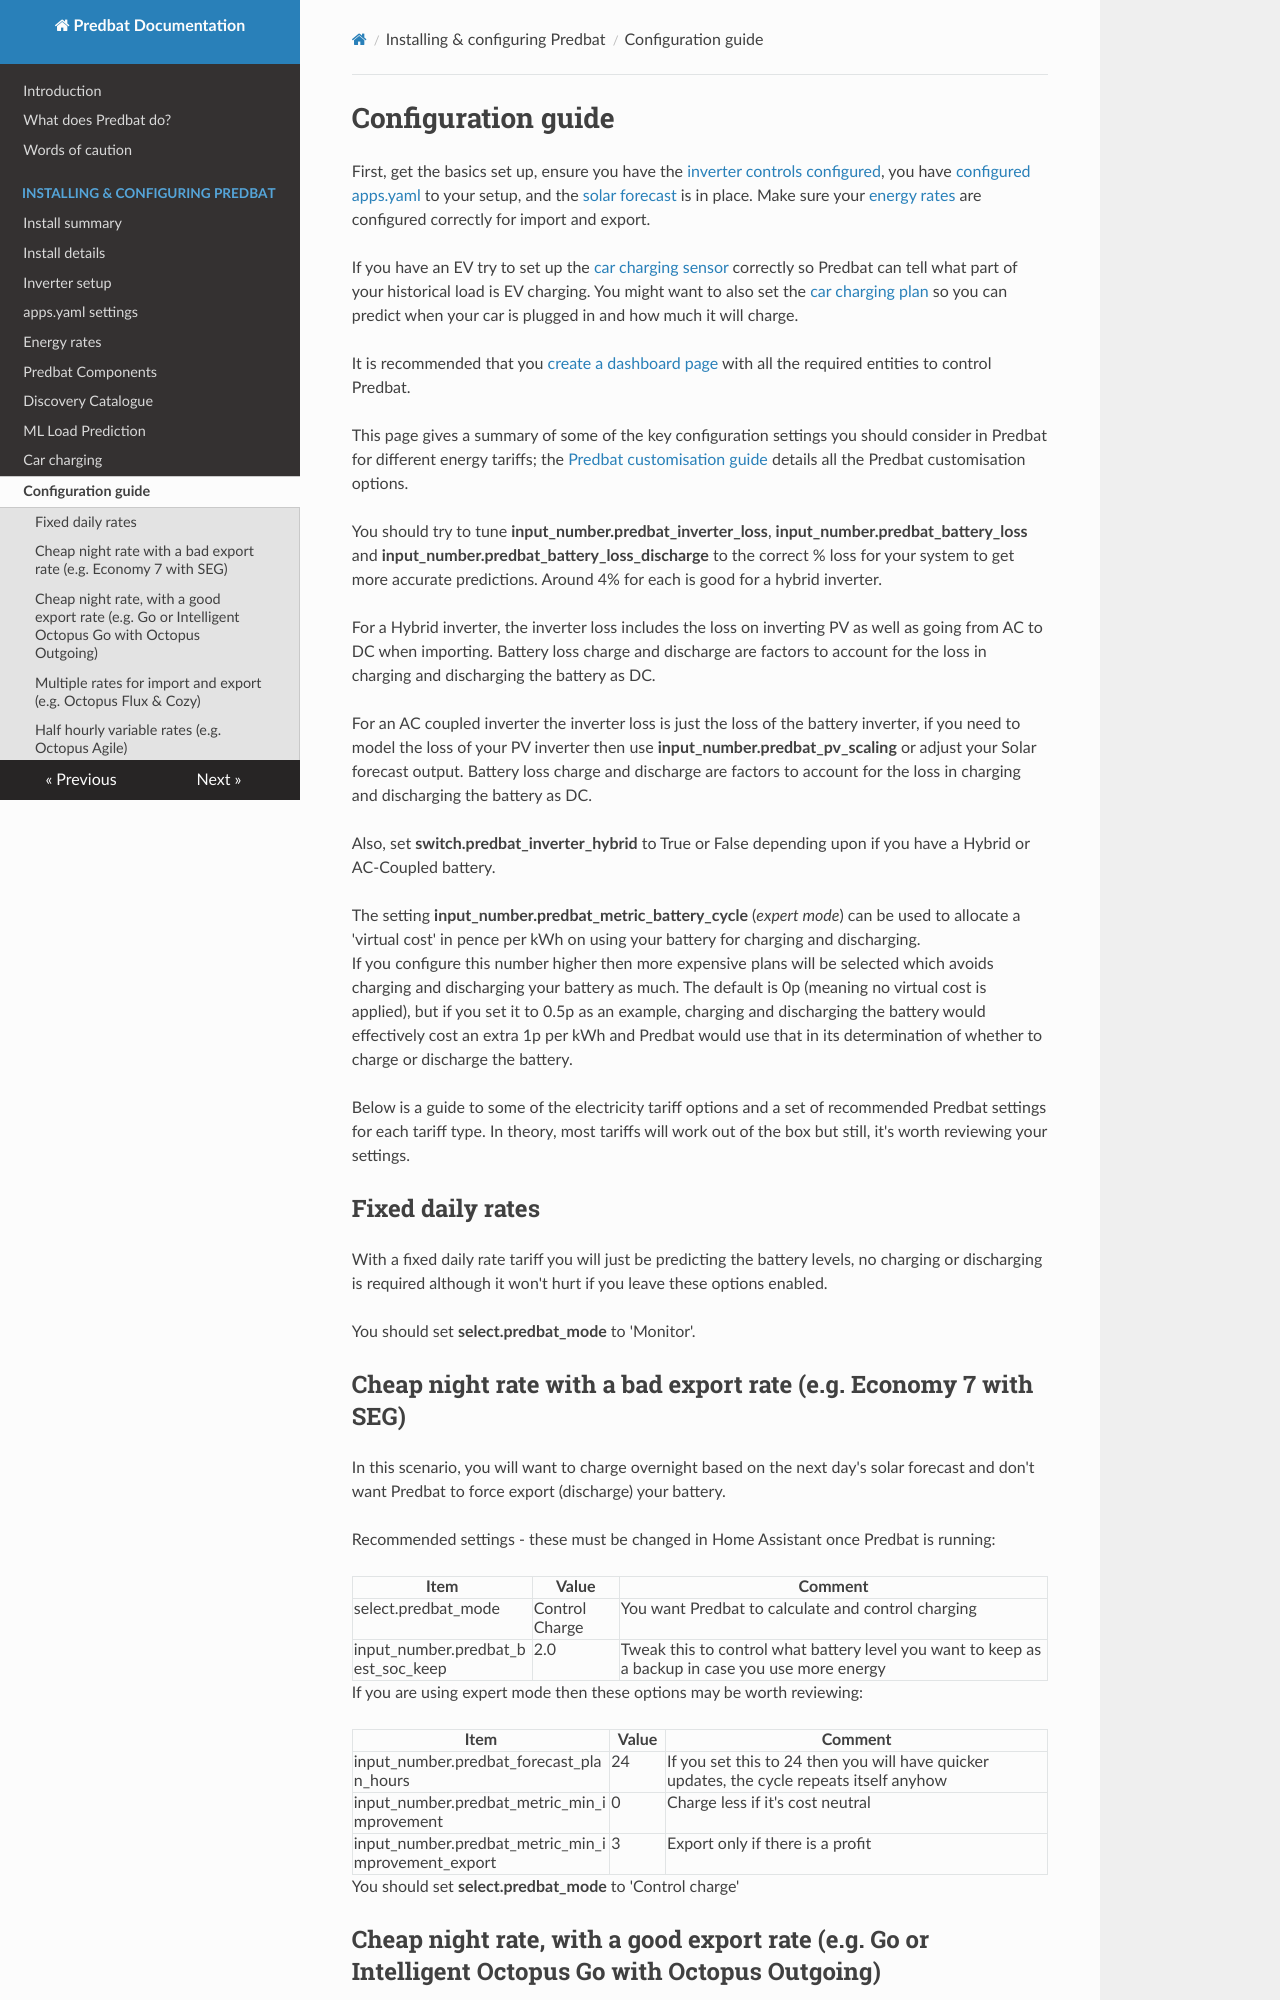

repository: PlainSeer/batpred · page: configuration-guide/index.html · generator: mkdocs

# Configuration guide

First, get the basics set up, ensure you have the [inverter controls configured](install.md#inverter-control-install),
you have [configured apps.yaml](apps-yaml.md) to your setup, and the [solar forecast](install.md#solar-forecast-install) is in place.
Make sure your [energy rates](energy-rates.md) are configured correctly for import and export.

If you have an EV try to set up the [car charging sensor](car-charging.md#filtering-car-charging-energy-from-house-load) correctly so Predbat can tell what part of your historical load is EV charging.
You might want to also set the [car charging plan](car-charging.md#planned-car-charging) so you can predict when your car is plugged in and how much it will charge.

It is recommended that you [create a dashboard page](output-data.md#displaying-output-data) with all the required entities to control Predbat.

This page gives a summary of some of the key configuration settings you should consider in Predbat for different energy tariffs;
the [Predbat customisation guide](customisation.md) details all the Predbat customisation options.

You should try to tune **input_number.predbat_inverter_loss**, **input_number.predbat_battery_loss** and **input_number.predbat_battery_loss_discharge** to the correct % loss
for your system to get more accurate predictions. Around 4% for each is good for a hybrid inverter.

For a Hybrid inverter, the inverter loss includes the loss on inverting PV as well as going from AC to DC when importing. Battery loss charge and discharge are factors to account for the loss
in charging and discharging the battery as DC.

For an AC coupled inverter the inverter loss is just the loss of the battery inverter, if you need to model the loss of your PV inverter then use **input_number.predbat_pv_scaling**
or adjust your Solar forecast output. Battery loss charge and discharge are factors to account for the loss in charging and discharging the battery as DC.

Also, set **switch.predbat_inverter_hybrid** to True or False depending upon if you have a Hybrid or AC-Coupled battery.

The setting **input_number.predbat_metric_battery_cycle** (_expert mode_) can be used to allocate a 'virtual cost' in pence per kWh on using your battery for charging and discharging.<BR>
If you configure this number higher then more expensive plans will be selected which avoids charging and discharging your battery as much.
The default is 0p (meaning no virtual cost is applied), but if you set it to 0.5p as an example, charging and discharging the battery would effectively cost an extra 1p per kWh and Predbat would use that in its determination of whether to charge or discharge the battery.

Below is a guide to some of the electricity tariff options and a set of recommended Predbat settings for each tariff type.
In theory, most tariffs will work out of the box but still, it's worth reviewing your settings.

## Fixed daily rates

With a fixed daily rate tariff you will just be predicting the battery levels, no charging or discharging is required although it won't hurt if you leave these options enabled.

You should set **select.predbat_mode** to 'Monitor'.

## Cheap night rate with a bad export rate (e.g. Economy 7 with SEG)

In this scenario, you will want to charge overnight based on the next day's solar forecast and don't want Predbat to force export (discharge) your battery.

Recommended settings - these must be changed in Home Assistant once Predbat is running:

| Item | Value | Comment |
| ------- | ------------- | ----------- |
| select.predbat_mode | Control Charge | You want Predbat to calculate and control charging |
| input_number.predbat_best_soc_keep | 2.0 | Tweak this to control what battery level you want to keep as a backup in case you use more energy |

If you are using expert mode then these options may be worth reviewing:

| Item | Value | Comment |
| ------- | ------------- | ----------- |
| input_number.predbat_forecast_plan_hours | 24 | If you set this to 24 then you will have quicker updates, the cycle repeats itself anyhow |
| input_number.predbat_metric_min_improvement | 0 | Charge less if it's cost neutral |
| input_number.predbat_metric_min_improvement_export | 3 | Export only if there is a profit |

You should set **select.predbat_mode** to 'Control charge'
